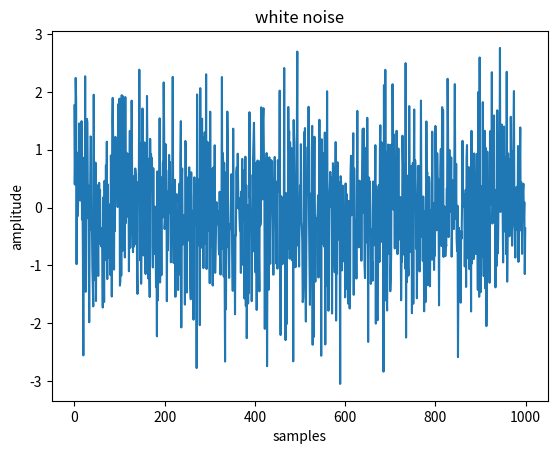
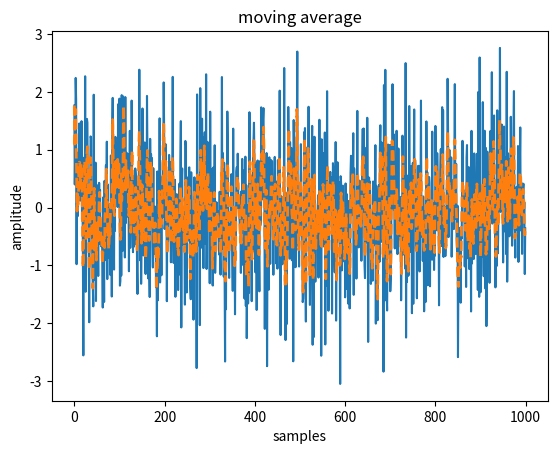
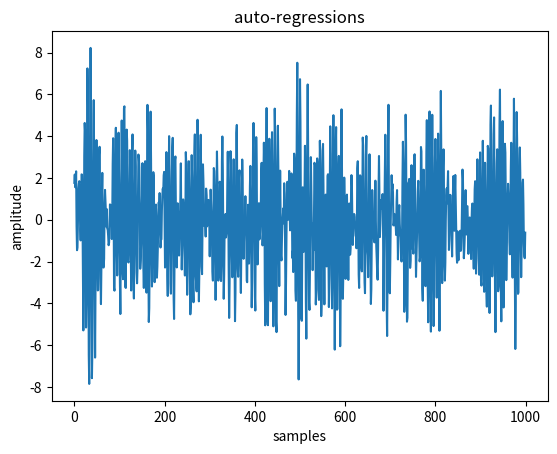
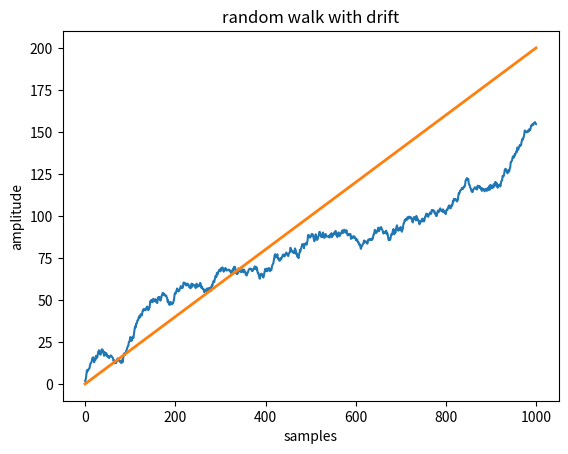
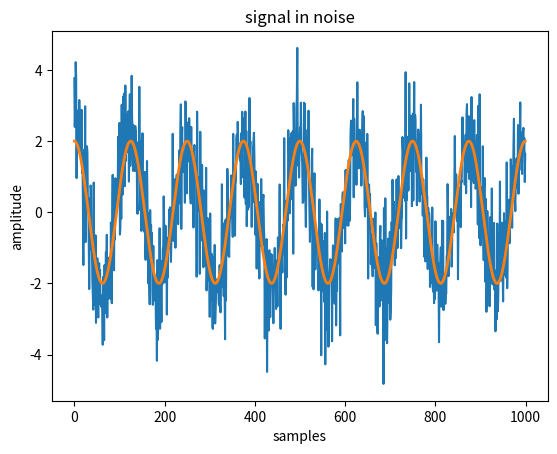

Generate these figures, in order, with matplotlib:
import numpy as np
import matplotlib.pyplot as plt

# Ensure reproducibility (optional)
np.random.seed(0)

# %% Example 1: white noise
x = np.random.randn(1000)

plt.figure()
plt.plot(x)
plt.xlabel("samples")
plt.ylabel("amplitude")
plt.title("white noise")
plt.show()


# %% Example 2: Moving Average
w = np.zeros_like(x)
w[0] = x[0]
w[-1] = x[-1]

for i in range(1, len(x) - 1):
    w[i] = (x[i-1] + x[i] + x[i+1]) / 3

plt.figure()
plt.plot(x)
plt.plot(w, "--", linewidth=2)
plt.xlabel("samples")
plt.ylabel("amplitude")
plt.title("moving average")
plt.show()


# %% Example 3: Auto-regressions
xx = np.zeros_like(x)

for i in range(len(x)):
    if i == 0:
        xx[i] = x[i]
    elif i == 1:
        xx[i] = xx[i-1] + x[i]
    else:
        xx[i] = xx[i-1] - 0.9 * xx[i-2] + x[i]

plt.figure()
plt.plot(xx)
plt.xlabel("samples")
plt.ylabel("amplitude")
plt.title("auto-regressions")
plt.show()


# %% Example 4: Random walk with drift
yy = np.zeros_like(x)

for i in range(len(x)):
    if i == 0:
        yy[i] = x[i] + 0.2
    else:
        yy[i] = yy[i-1] + x[i] + 0.2

plt.figure()
plt.plot(yy)
plt.plot(np.arange(0.2, 0.2*len(x)+0.2, 0.2), linewidth=2)
plt.xlabel("samples")
plt.ylabel("amplitude")
plt.title("random walk with drift")
plt.show()


# %% Example 5: Signal in noise
t = np.linspace(0, 8*np.pi, 1000)

a = 2 * np.cos(2*t)
b = a + x

plt.figure()
plt.plot(b)
plt.plot(a, linewidth=2)
plt.xlabel("samples")
plt.ylabel("amplitude")
plt.title("signal in noise")
plt.show()
